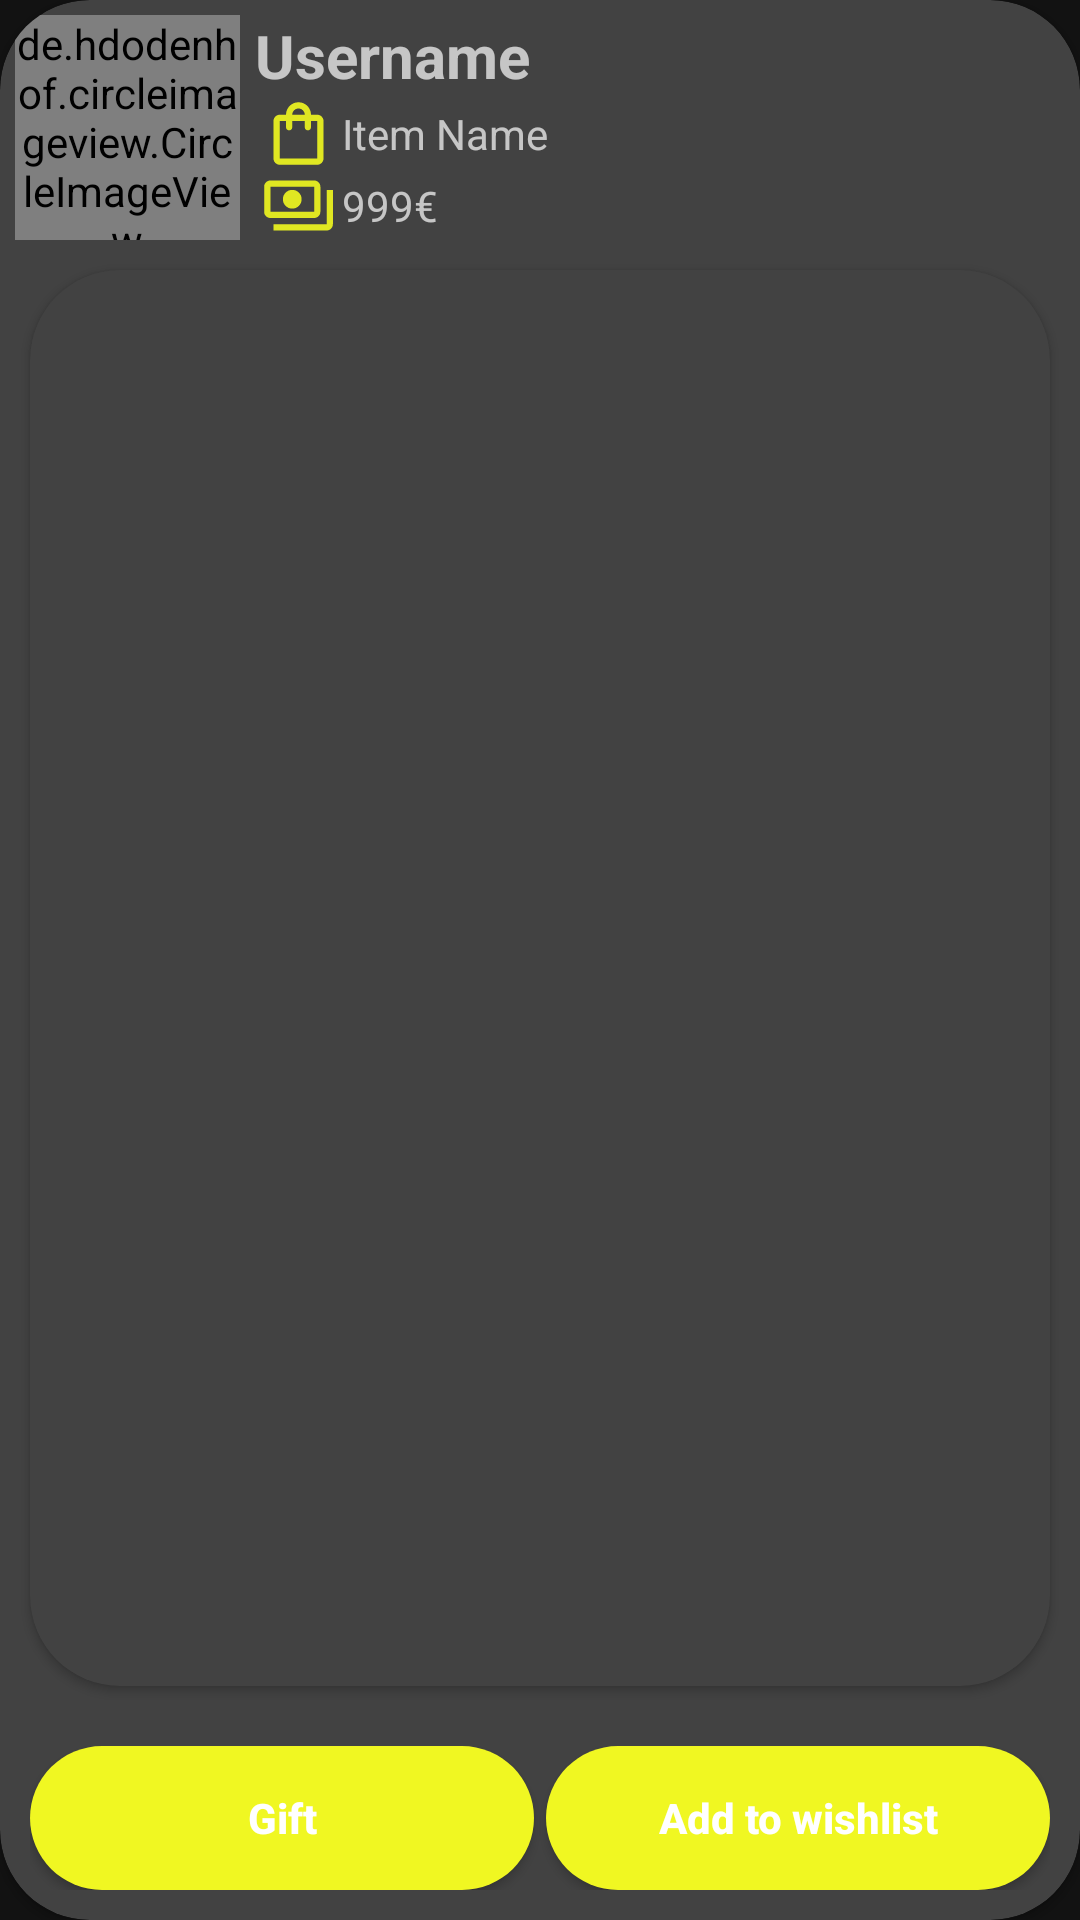

Produce the Android XML layout that renders to this screen, including the resource entries it uses.
<!-- AndroidManifest.xml: application theme Theme.SocialGift -->
<!-- res/layout/post_card.xml -->
<?xml version="1.0" encoding="utf-8"?>
<androidx.cardview.widget.CardView xmlns:android="http://schemas.android.com/apk/res/android"
    xmlns:app="http://schemas.android.com/apk/res-auto"
    android:layout_width="match_parent"
    android:layout_height="400dp"
    android:layout_marginHorizontal="10dp"
    android:layout_marginVertical="6dp"
    app:cardCornerRadius="30dp">


    <LinearLayout
        android:layout_width="match_parent"
        android:layout_height="match_parent"
        android:orientation="vertical">

        <LinearLayout
            android:layout_width="match_parent"
            android:layout_height="wrap_content"
            android:layout_marginHorizontal="5dp"
            android:layout_marginTop="5dp"
            android:orientation="horizontal">

            <de.hdodenhof.circleimageview.CircleImageView
                android:id="@+id/post_user_image"
                android:layout_width="75dp"
                android:layout_height="75dp"
                android:src="@drawable/user_image"
                app:civ_border_color="#FF000000"
                app:civ_border_width="2dp" />

            <LinearLayout
                android:layout_width="0dp"
                android:layout_height="match_parent"
                android:layout_marginStart="5dp"
                android:layout_weight="1"
                android:orientation="vertical">

                <TextView
                    android:id="@+id/post_user_name"
                    android:layout_width="wrap_content"
                    android:layout_height="wrap_content"
                    android:text="@string/username"
                    android:textSize="20sp"
                    android:textStyle="bold" />

                <LinearLayout
                    android:layout_width="match_parent"
                    android:layout_height="wrap_content"
                    android:layout_marginStart="2dp"
                    android:orientation="horizontal">

                    <ImageView
                        android:layout_width="25dp"
                        android:layout_height="25dp"
                        android:layout_gravity="center"
                        android:contentDescription="@string/shopping_bag_icon_description"
                        android:src="@drawable/ic_shopping_bag" />

                    <TextView
                        android:id="@+id/post_item_name"
                        android:layout_width="wrap_content"
                        android:layout_height="wrap_content"
                        android:layout_gravity="center"
                        android:layout_marginStart="2dp"
                        android:text="@string/item_name" />
                </LinearLayout>

                <LinearLayout
                    android:layout_width="match_parent"
                    android:layout_height="wrap_content"
                    android:layout_marginStart="2dp"
                    android:orientation="horizontal">

                    <ImageView
                        android:layout_width="25dp"
                        android:layout_height="25dp"
                        android:layout_gravity="center"
                        android:contentDescription="@string/money_icon_decription"
                        android:src="@drawable/ic_money" />

                    <TextView
                        android:id="@+id/post_item_price"
                        android:layout_width="wrap_content"
                        android:layout_height="wrap_content"
                        android:layout_gravity="center"
                        android:layout_marginStart="2dp"
                        android:text="@string/_999_price" />
                </LinearLayout>
            </LinearLayout>
        </LinearLayout>


        <androidx.cardview.widget.CardView
            android:layout_width="match_parent"
            android:layout_height="0dp"
            android:layout_margin="10dp"
            android:layout_weight="1"
            app:cardCornerRadius="30dp">

            <ImageView
                android:id="@+id/post_item_image"
                android:layout_width="match_parent"
                android:layout_height="match_parent"
                android:contentDescription="@string/product_image"
                android:scaleType="centerCrop"
                android:src="@drawable/product_image" />
        </androidx.cardview.widget.CardView>

        <LinearLayout
            android:layout_width="match_parent"
            android:layout_height="wrap_content"
            android:layout_margin="10dp">

            <Button
                android:id="@+id/post_gift_button"
                android:layout_width="0dp"
                android:layout_height="wrap_content"
                android:layout_marginEnd="2dp"
                android:layout_weight="1"
                android:background="@drawable/rounded_button"
                android:text="@string/gift"
                android:textAllCaps="false"
                android:textStyle="bold" />

            <Button
                android:id="@+id/post_wishlist_button"
                android:layout_width="0dp"
                android:layout_height="wrap_content"
                android:layout_marginStart="2dp"
                android:layout_weight="1"
                android:background="@drawable/rounded_button"
                android:text="@string/add_to_wishlist"
                android:textAllCaps="false"
                android:textStyle="bold" />

        </LinearLayout>


    </LinearLayout>


</androidx.cardview.widget.CardView>
<!-- resources referenced by this layout -->
<resources>
  <!-- drawable ic_money (drawable) -->
  <vector android:height="24dp" android:tint="#E0E722"
      android:viewportHeight="24" android:viewportWidth="24"
      android:width="24dp" xmlns:android="http://schemas.android.com/apk/res/android">
      <path android:fillColor="@android:color/white" android:pathData="M19,14V6c0,-1.1 -0.9,-2 -2,-2H3C1.9,4 1,4.9 1,6v8c0,1.1 0.9,2 2,2h14C18.1,16 19,15.1 19,14zM17,14H3V6h14V14zM10,7c-1.66,0 -3,1.34 -3,3s1.34,3 3,3s3,-1.34 3,-3S11.66,7 10,7zM23,7v11c0,1.1 -0.9,2 -2,2H4c0,-1 0,-0.9 0,-2h17V7C22.1,7 22,7 23,7z"/>
  </vector>
  <!-- drawable ic_shopping_bag (drawable) -->
  <vector android:height="24dp" android:tint="#E0E722"
      android:viewportHeight="24" android:viewportWidth="24"
      android:width="24dp" xmlns:android="http://schemas.android.com/apk/res/android">
      <path android:fillColor="@android:color/white" android:pathData="M18,6h-2c0,-2.21 -1.79,-4 -4,-4S8,3.79 8,6H6C4.9,6 4,6.9 4,8v12c0,1.1 0.9,2 2,2h12c1.1,0 2,-0.9 2,-2V8C20,6.9 19.1,6 18,6zM12,4c1.1,0 2,0.9 2,2h-4C10,4.9 10.9,4 12,4zM18,20H6V8h2v2c0,0.55 0.45,1 1,1s1,-0.45 1,-1V8h4v2c0,0.55 0.45,1 1,1s1,-0.45 1,-1V8h2V20z"/>
  </vector>
  <!-- drawable rounded_button (drawable) -->
  <?xml version="1.0" encoding="utf-8"?>
  <shape xmlns:android="http://schemas.android.com/apk/res/android">
      <corners  android:radius="32dp"/>
      <solid android:color="@color/primary_yellow" />
  </shape>
  <string name="_999_price">999€</string>
  <string name="add_to_wishlist">Add to wishlist</string>
  <string name="gift">Gift</string>
  <string name="item_name">Item Name</string>
  <string name="money_icon_decription">Money icon decription</string>
  <string name="product_image">Product image</string>
  <string name="shopping_bag_icon_description">Shopping Bag icon</string>
  <string name="username">Username</string>
  <style name="Theme.SocialGift" parent="Theme.MaterialComponents.NoActionBar">
          
          <item name="colorPrimary">@color/primary_yellow</item>
          <item name="colorPrimaryVariant">@color/primary_yellow</item>
          <item name="colorOnPrimary">@color/quaternary</item>
          
          <item name="colorSecondary">@color/primary_yellow</item>
          <item name="colorSecondaryVariant">@color/primary_yellow</item>
          <item name="colorOnSecondary">@color/tertiary</item>
          
          <item name="android:statusBarColor">?attr/colorTertiary</item>
          
      </style>
  <color name="primary_yellow">#F0F722</color>
  <color name="quaternary">#151618</color>
  <color name="tertiary">#30343F</color>
</resources>
